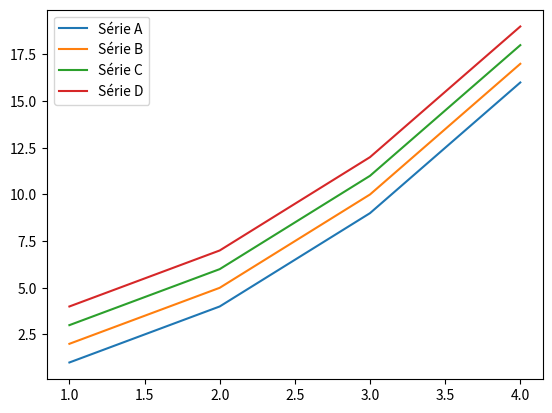

Write the Python code that produced this figure.
import matplotlib.pyplot as plt

# Exemplo de dados
x = [1, 2, 3, 4]
y1 = [1, 4, 9, 16]
y2 = [2, 5, 10, 17]
y3 = [3, 6, 11, 18]
y4 = [4, 7, 12, 19]

# Lista com as legendas
legendas = ['Série A', 'Série B', 'Série C', 'Série D']

# Plota as séries
plt.plot(x, y1)
plt.plot(x, y2)
plt.plot(x, y3)
plt.plot(x, y4)

# Adiciona a legenda
plt.legend(legendas)

# Exibe o gráfico
plt.show()